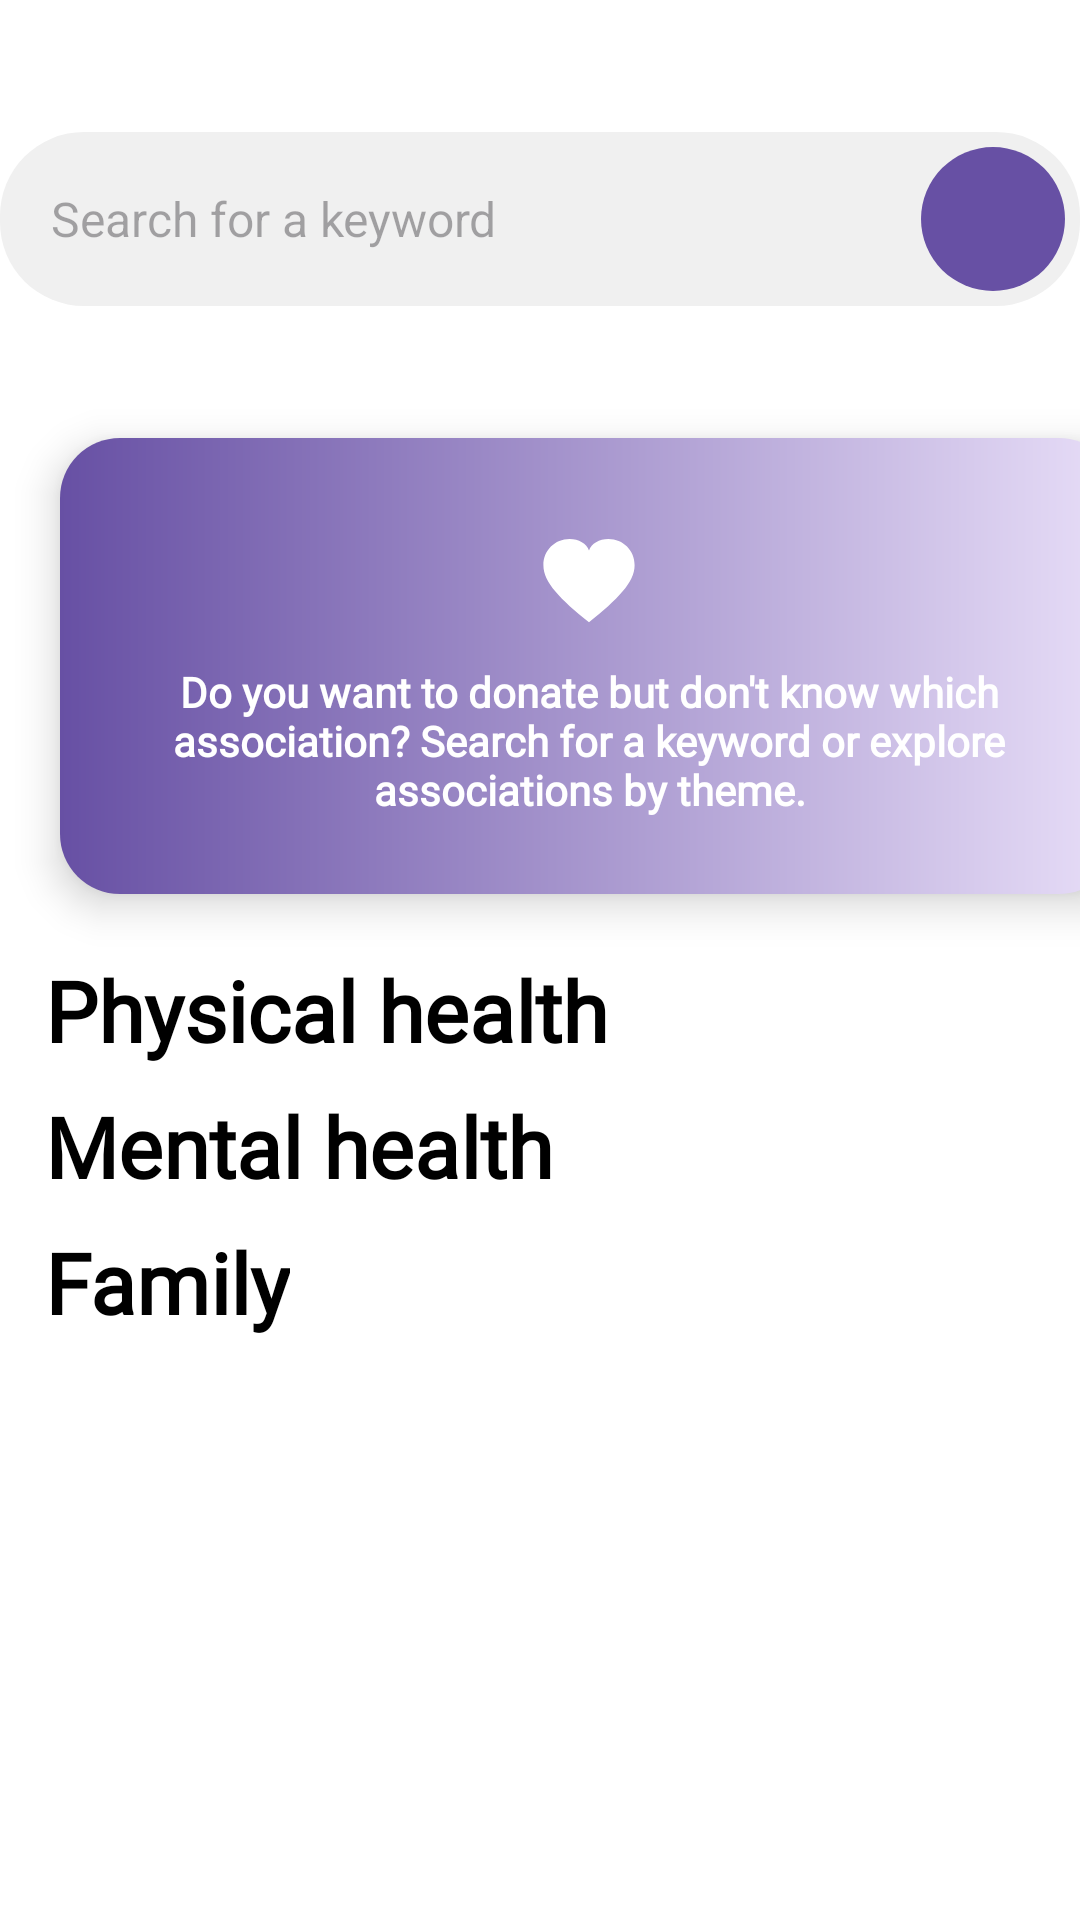

This screen was rendered from an Android layout file. Write that file and the resources it references.
<!-- AndroidManifest.xml: application theme Theme.SAES04 -->
<!-- res/layout/fragment_explorer.xml -->
<RelativeLayout
    xmlns:android="http://schemas.android.com/apk/res/android"
    xmlns:tools="http://schemas.android.com/tools"
    xmlns:app="http://schemas.android.com/apk/res-auto"
    android:background="@color/white"
    android:id="@+id/main"
    android:layout_width="match_parent"
    android:layout_height="match_parent"
    android:orientation="vertical"
    android:layout_above="@id/bottom_navigation"
    tools:context=".fragments.ExplorerFragment">


    <ScrollView
        android:layout_width="match_parent"
        android:layout_height="wrap_content">

        <LinearLayout
            android:layout_width="match_parent"
            android:layout_height="wrap_content"
            android:orientation="vertical">
            
            <LinearLayout
                android:layout_width="match_parent"
                android:layout_height="wrap_content"
                android:layout_marginTop="24dp"
                android:layout_marginBottom="24dp"
                android:orientation="vertical">

                <LinearLayout
                    android:layout_width="match_parent"
                    android:layout_height="wrap_content"
                    android:layout_marginTop="20dp"
                    android:layout_gravity="center"
                    android:background="@drawable/search_box_background"
                    android:orientation="horizontal"
                    android:padding="5dp">

                    <EditText
                        android:id="@+id/search_input"
                        android:layout_width="0dp"
                        android:layout_height="48dp"
                        android:layout_weight="1"
                        android:background="@null"
                        android:hint="@string/motcle"
                        android:outlineProvider="none"
                        android:padding="12dp"
                        android:textSize="16sp" />

                    <ImageButton
                        android:id="@+id/search_button"
                        android:layout_width="48dp"
                        android:layout_height="48dp"
                        android:background="@drawable/search_button_background"
                        android:contentDescription="@string/search_button"
                        android:padding="12dp"
                        android:src="@drawable/ic_search" />
                </LinearLayout>

            </LinearLayout>

            
            <ListView
                android:id="@+id/search_results"
                android:layout_width="match_parent"
                android:layout_height="150dp"
                android:layout_marginTop="8dp"
                android:visibility="gone" />

            <LinearLayout

                android:layout_width="353dp"
                android:layout_height="152dp"
                android:layout_margin="20dp"
                android:background="@drawable/gradient_background"
                android:elevation="8dp"
                android:gravity="center"
                android:orientation="vertical"
                android:outlineProvider="background">


                <ImageView
                    android:id="@+id/icon_heart"
                    android:layout_width="38dp"
                    android:layout_height="50dp"
                    android:contentDescription="Icône de cœur"
                    android:src="@drawable/coeuric" />

                <TextView
                    android:id="@+id/hero_text"
                    android:layout_width="339dp"
                    android:layout_height="wrap_content"
                    android:gravity="center"
                    android:text="@string/vousvoulez"
                    android:fontFamily="@font/poppinslight"
                    android:textColor="@color/white"
                    android:textSize="14sp"
                    android:textStyle="bold" />

            </LinearLayout>

            <TextView
                android:layout_width="wrap_content"
                android:layout_height="wrap_content"
                android:text="@string/sante_physique"
                android:textColor="@android:color/black"
                android:fontFamily="@font/poppinsmedium"
                android:layout_marginStart="15dp"
                android:textSize="28sp"
                android:textStyle="bold" />

            <LinearLayout
                android:id="@+id/logos_sante"
                android:layout_width="wrap_content"
                android:layout_height="wrap_content"
                android:orientation="horizontal"
                android:paddingTop="8dp" />

            <TextView
                android:layout_width="wrap_content"
                android:layout_height="wrap_content"
                android:text="@string/sante_mentale"
                android:textColor="@android:color/black"
                android:fontFamily="@font/poppinsmedium"
                android:layout_marginStart="15dp"
                android:textSize="28sp"
                android:textStyle="bold" />

            <LinearLayout
                android:id="@+id/logos_mentale"
                android:layout_width="wrap_content"
                android:layout_height="wrap_content"
                android:orientation="horizontal"
                android:paddingTop="8dp" />

            <TextView
                android:layout_width="wrap_content"
                android:layout_height="wrap_content"
                android:text="@string/famille"
                android:textColor="@android:color/black"
                android:fontFamily="@font/poppinsmedium"
                android:layout_marginStart="15dp"
                android:textSize="28sp"
                android:textStyle="bold" />

            <LinearLayout
                android:id="@+id/logos_famille"
                android:layout_width="wrap_content"
                android:layout_height="wrap_content"
                android:orientation="horizontal"
                android:paddingTop="8dp" />


        </LinearLayout>
    </ScrollView>


</RelativeLayout>
<!-- resources referenced by this layout -->
<resources>
  <color name="white">#FFFFFFFF</color>
  <!-- drawable coeuric (drawable) -->
  <vector xmlns:android="http://schemas.android.com/apk/res/android"
      android:width="100dp"
      android:height="100dp"
      android:viewportWidth="100"
      android:viewportHeight="100">
      <path
          android:fillColor="@color/white"
          android:pathData="M50 80C25 60 10 45 10 30c0-13 10-23 23-23 8 0 15 4 17 10 2-6 9-10 17-10 13 0 23 10 23 23 0 15-15 30-40 50z"/>
      <circle
  
          android:fillColor="?attr/colorPrimaryVariant"/>
  </vector>
  <!-- drawable gradient_background (drawable) -->
  <?xml version="1.0" encoding="utf-8"?>
  <shape xmlns:android="http://schemas.android.com/apk/res/android"
      android:shape="rectangle">
  
      <gradient
          android:angle="0"
          android:startColor="?attr/colorPrimaryVariant"
  
          android:endColor="?attr/colorSecondaryContainer"
          android:type="linear"/>
      
      
      <corners
          android:radius="20dp">
  
      </corners>
  </shape>
  <!-- drawable search_box_background (drawable) -->
  <shape xmlns:android="http://schemas.android.com/apk/res/android">
      <solid android:color="#F0F0F0" /> 
      <corners android:radius="28dp" /> 
  </shape>
  <!-- drawable search_button_background (drawable) -->
  <ripple xmlns:android="http://schemas.android.com/apk/res/android"
      android:color="#008D99"> 
      <item>
          <shape android:shape="oval">
              <solid android:color="?attr/colorPrimaryVariant" /> 
          </shape>
      </item>
  </ripple>
  <string name="famille">Family</string>
  <string name="motcle" translatable="false">Search for a keyword</string>
  <string name="sante_mentale">Mental health</string>
  <string name="sante_physique">Physical health</string>
  <string name="search_button">Start the Search</string>
  <string name="vousvoulez" translatable="false">Do you want to donate but don\'t know which association? Search for a keyword or explore associations by theme.</string>
  <style name="Theme.SAES04" parent="Theme.Material3.DayNight.NoActionBar">
  
      </style>
</resources>
